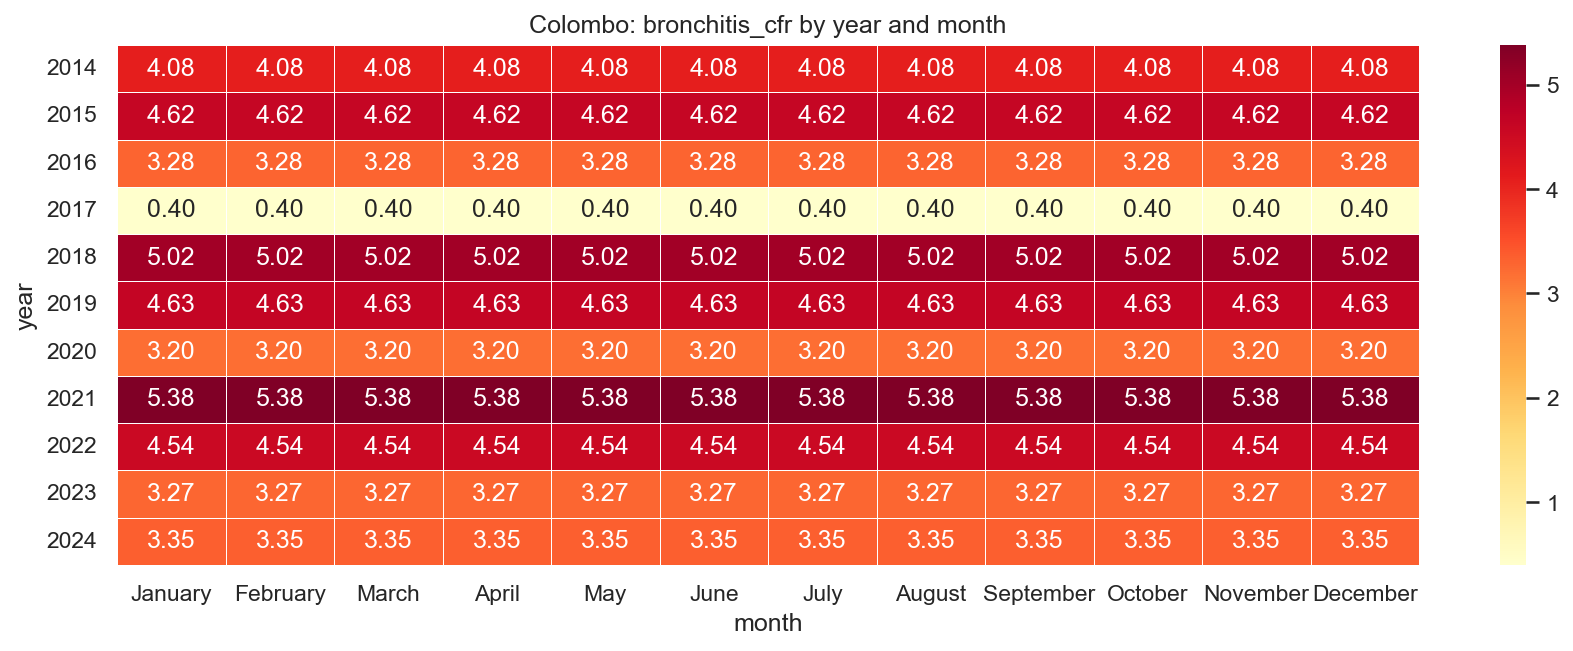

The file beside this chart, header and first rows:
year, January, February, March, April, May, June, July, August, September, October, November, December
2014, 4.08, 4.08, 4.08, 4.08, 4.08, 4.08, 4.08, 4.08, 4.08, 4.08, 4.08, 4.08
2015, 4.62, 4.62, 4.62, 4.62, 4.62, 4.62, 4.62, 4.62, 4.62, 4.62, 4.62, 4.62
2016, 3.28, 3.28, 3.28, 3.28, 3.28, 3.28, 3.28, 3.28, 3.28, 3.28, 3.28, 3.28
2017, 0.4, 0.4, 0.4, 0.4, 0.4, 0.4, 0.4, 0.4, 0.4, 0.4, 0.4, 0.4
2018, 5.02, 5.02, 5.02, 5.02, 5.02, 5.02, 5.02, 5.02, 5.02, 5.02, 5.02, 5.02
2019, 4.63, 4.63, 4.63, 4.63, 4.63, 4.63, 4.63, 4.63, 4.63, 4.63, 4.63, 4.63
2020, 3.2, 3.2, 3.2, 3.2, 3.2, 3.2, 3.2, 3.2, 3.2, 3.2, 3.2, 3.2
2021, 5.38, 5.38, 5.38, 5.38, 5.38, 5.38, 5.38, 5.38, 5.38, 5.38, 5.38, 5.38
2022, 4.54, 4.54, 4.54, 4.54, 4.54, 4.54, 4.54, 4.54, 4.54, 4.54, 4.54, 4.54
2023, 3.27, 3.27, 3.27, 3.27, 3.27, 3.27, 3.27, 3.27, 3.27, 3.27, 3.27, 3.27
2024, 3.35, 3.35, 3.35, 3.35, 3.35, 3.35, 3.35, 3.35, 3.35, 3.35, 3.35, 3.35
